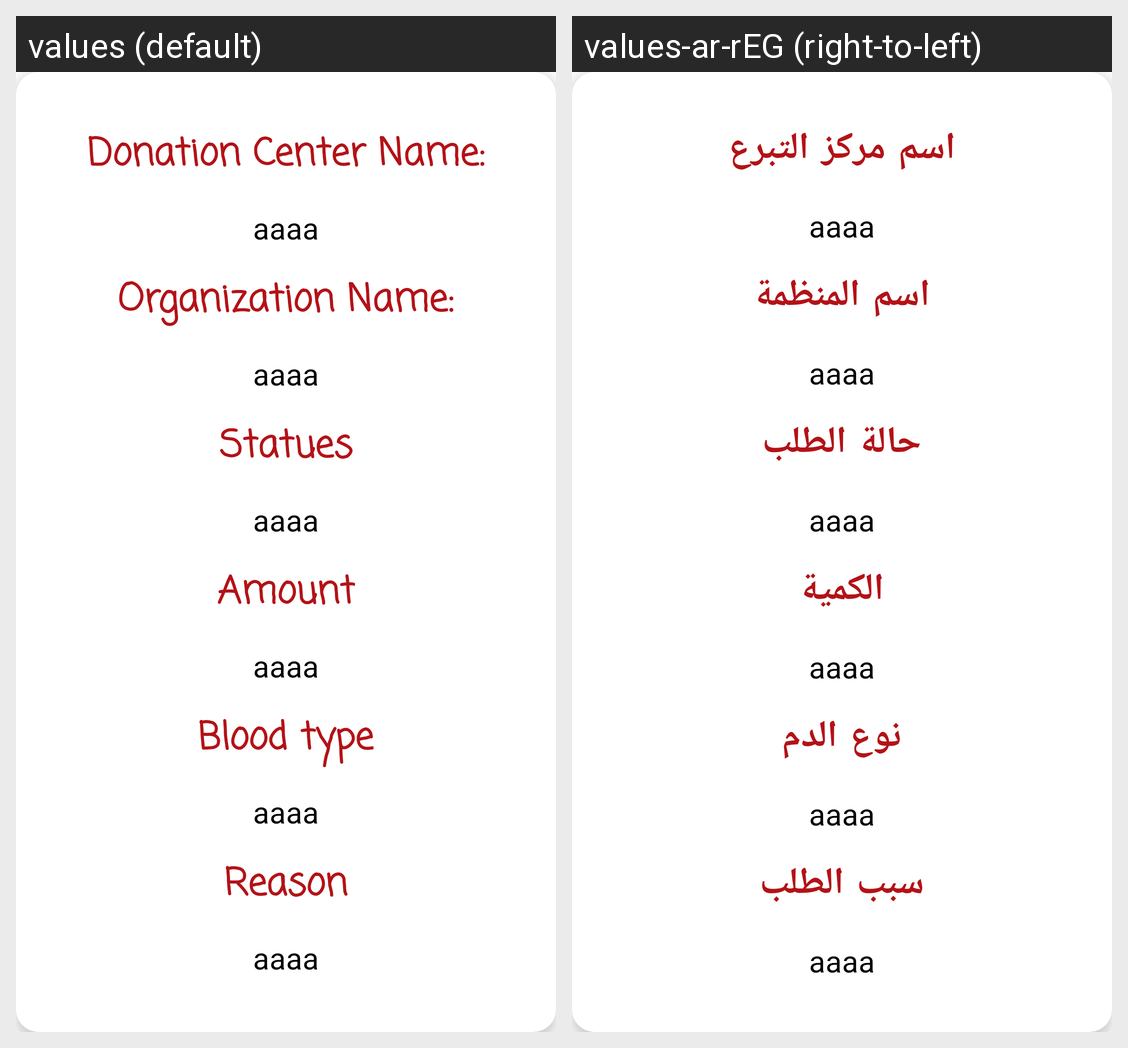

Locale-by-locale string values for the Android screen shown in this grid:
Android screen res/layout/my_requests_item.xml rendered under 2 locales, left to right: values (default), values-ar-rEG (right-to-left). Device: Nexus 5 (rendered at 1080×1920; each locale shown at half size, 540×960, under a caption strip naming it); theme Theme.BloodDonationApp.
Strings drawn on this screen, with the default value and each locale's value (text and hints the layout hard-codes, and strings that could not be matched under every locale, appear in the picture but are not listed):

donation_center_name
  values: Donation Center Name:
  values-ar-rEG: اسم مركز التبرع

organization_name
  values: Organization Name:
  values-ar-rEG: اسم المنظمة

statues
  values: Statues
  values-ar-rEG: حالة الطلب

amount
  values: Amount
  values-ar-rEG: الكمية

blood_type
  values: Blood type
  values-ar-rEG: نوع الدم

reason
  values: Reason
  values-ar-rEG: سبب الطلب
